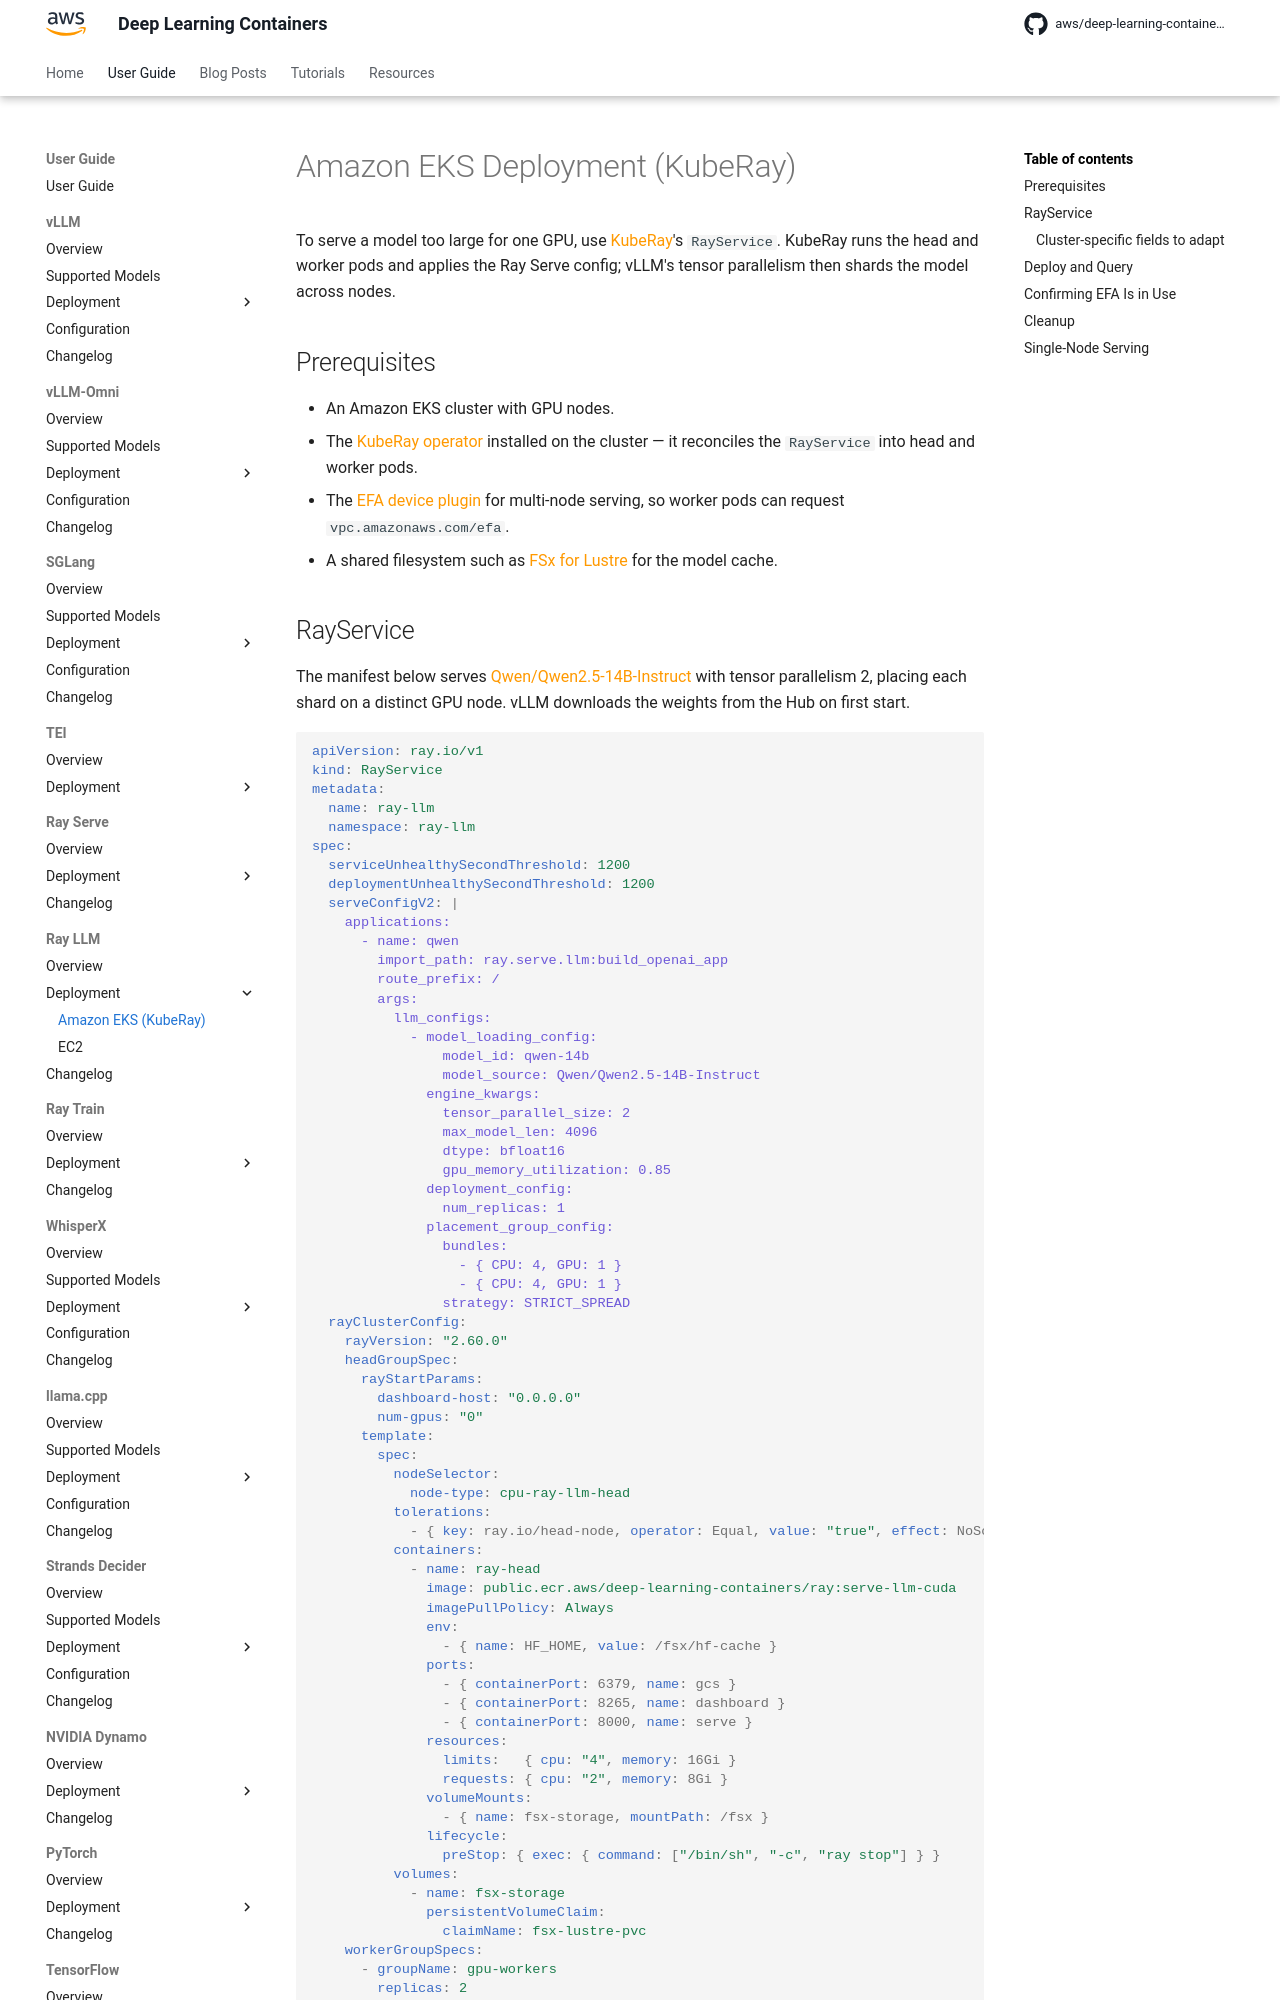

repository: aws/deep-learning-containers · page: ray-llm/deployment/eks/index.html · generator: mkdocs

# Amazon EKS Deployment (KubeRay)

To serve a model too large for one GPU, use [KubeRay](https://docs.ray.io/en/latest/cluster/kubernetes/getting-started.html)'s `RayService`. KubeRay
runs the head and worker pods and applies the Ray Serve config; vLLM's tensor parallelism then shards the model across nodes.

## Prerequisites

- An {{ eks }} cluster with GPU nodes.
- The [KubeRay operator](https://docs.ray.io/en/latest/cluster/kubernetes/getting-started.html) installed on the cluster — it reconciles the
  `RayService` into head and worker pods.
- The [EFA device plugin](https://github.com/aws/eks-charts/tree/master/stable/aws-efa-k8s-device-plugin) for multi-node serving, so worker pods can
  request `vpc.amazonaws.com/efa`.
- A shared filesystem such as [FSx for Lustre](https://docs.aws.amazon.com/fsx/latest/LustreGuide/what-is.html) for the model cache.
